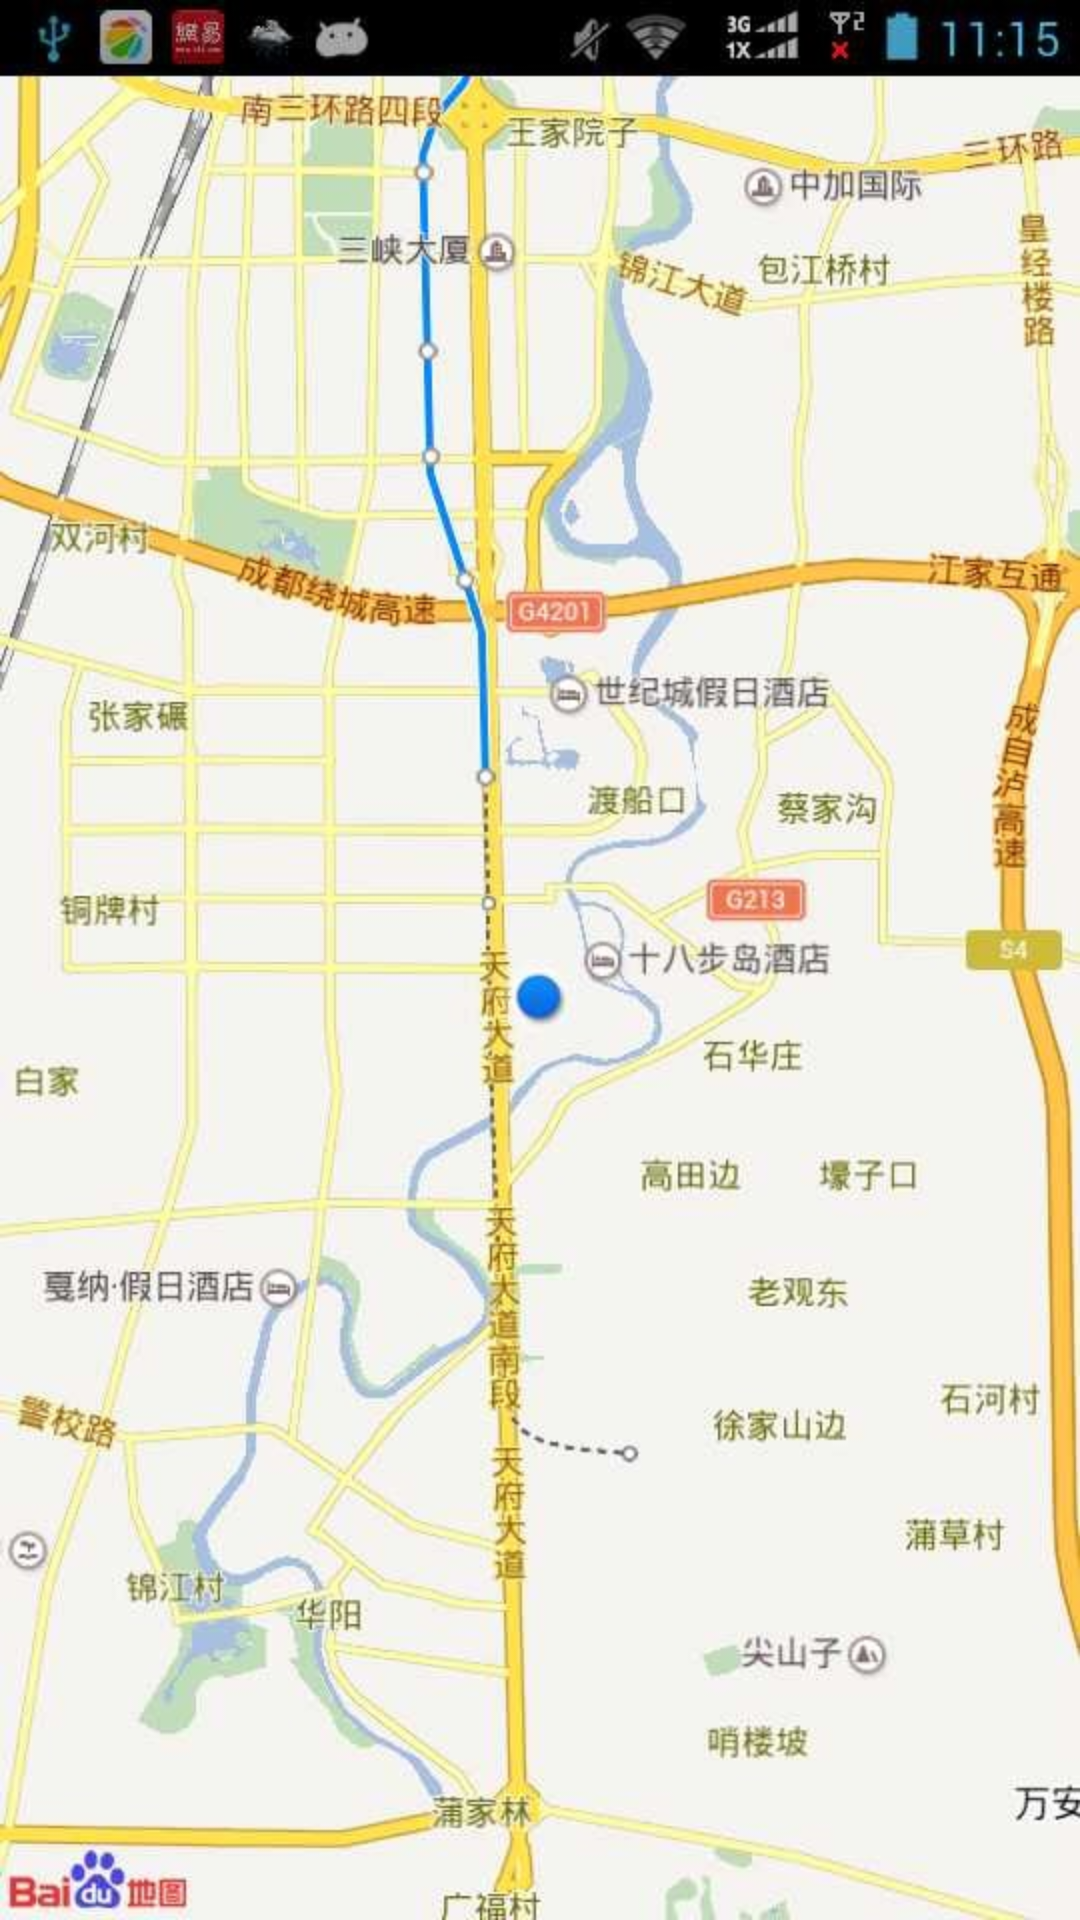

The Android layout XML behind this screen, and the referenced resources:
<!-- AndroidManifest.xml: application theme theme_fullScreen -->
<!-- res/layout/activity_locate.xml -->
<RelativeLayout xmlns:android="http://schemas.android.com/apk/res/android"
                xmlns:tools="http://schemas.android.com/tools"
                android:layout_width="match_parent"
                android:layout_height="match_parent"
                android:background="@drawable/locate_map"
                tools:context="com.example.n56.care.View.Locate">

    <RelativeLayout
        android:id="@+id/ring_holder"
        android:layout_alignParentTop="true"
        android:layout_alignParentRight="true"
        android:layout_width="@dimen/ring_size"
        android:layout_height="@dimen/ring_size"/>
</RelativeLayout>
<!-- resources referenced by this layout -->
<resources>
  <dimen name="ring_size">80dp</dimen>
  <!-- drawable locate_map: jpg bitmap (drawable, 104993 bytes) -->
  <style name="theme_fullScreen">
              
              <item name="android:windowNoTitle">true</item>
              
              <item name="android:windowFullscreen">true</item>
  
          </style>
</resources>
